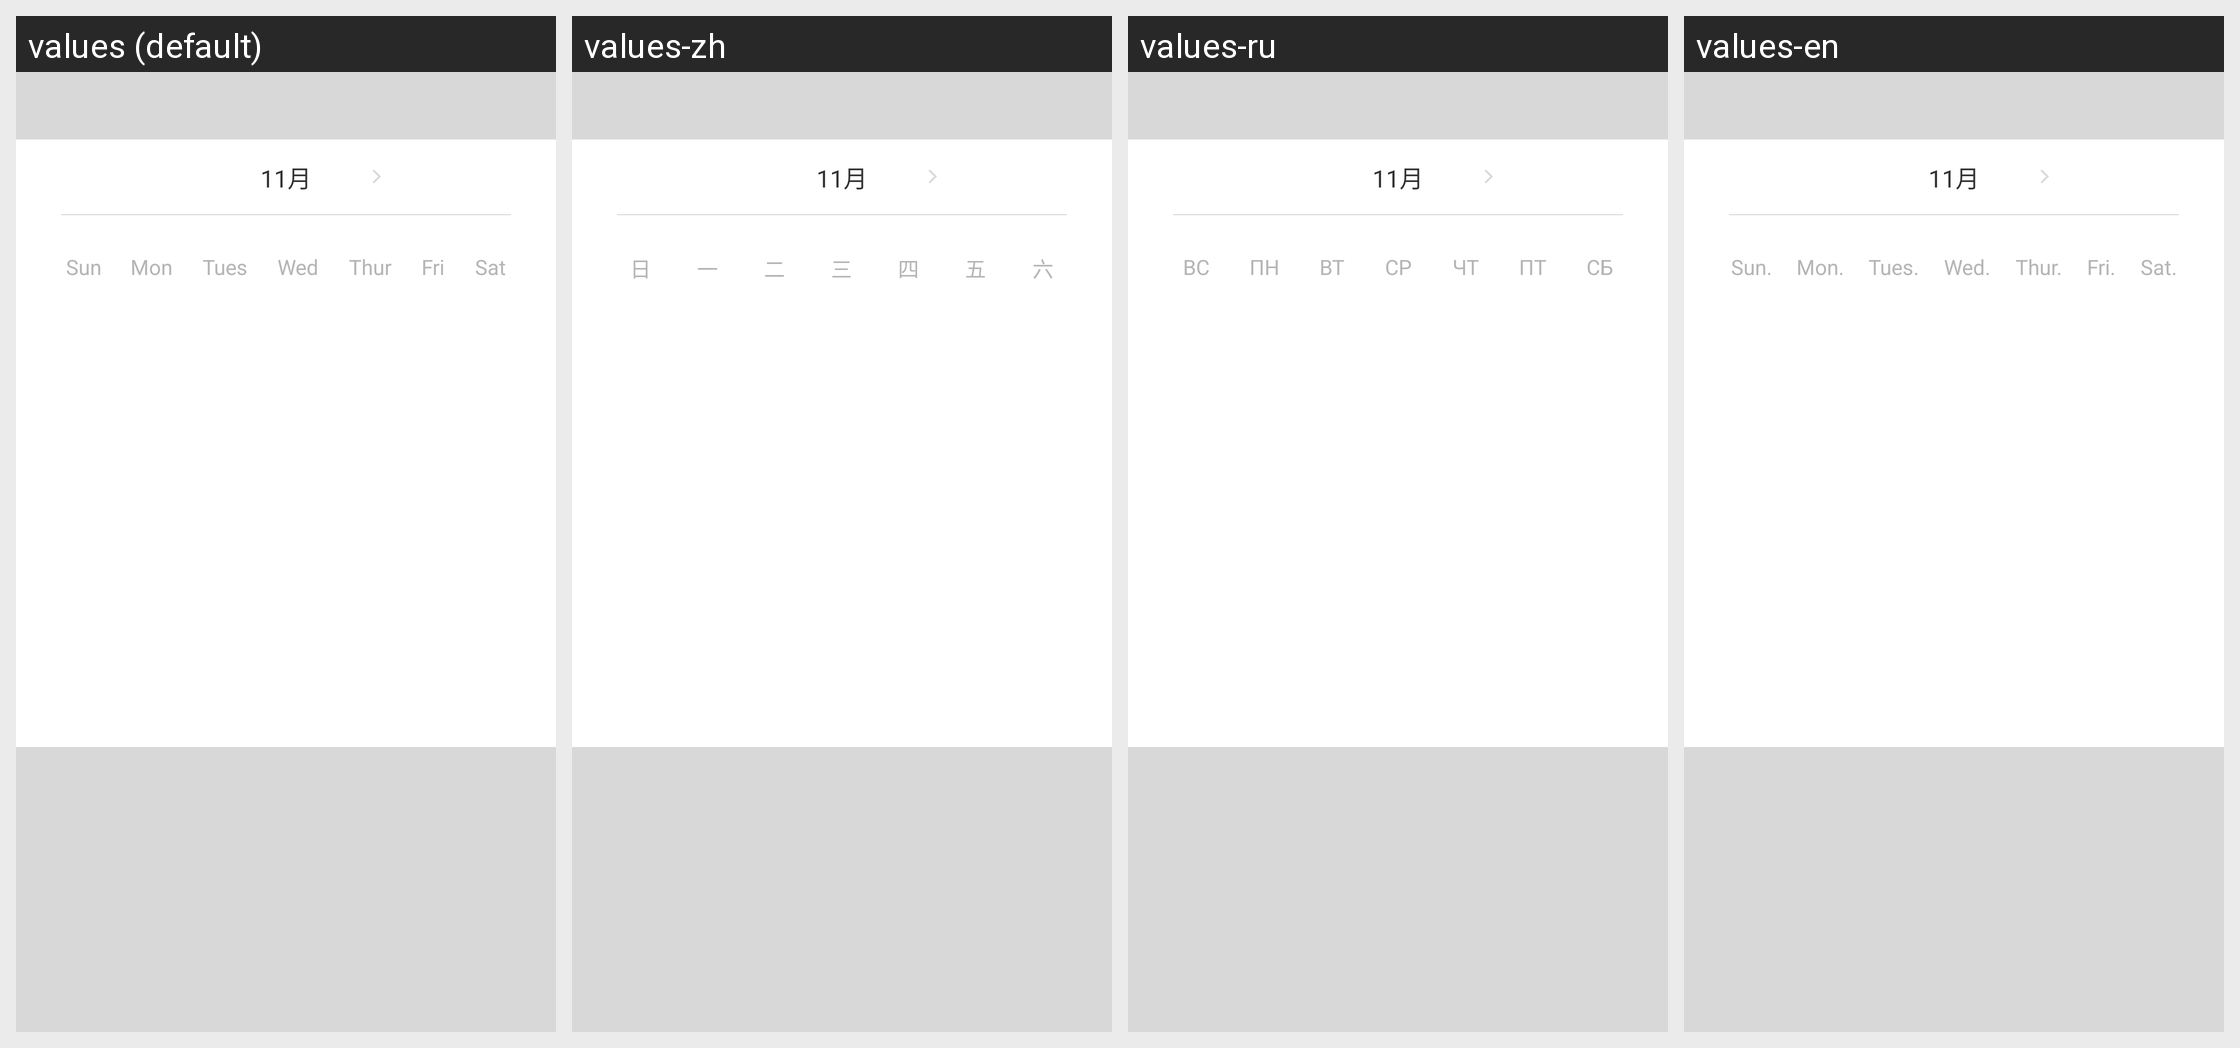

Locale-by-locale string values for the Android screen shown in this grid:
Android screen res/layout/calendar_view_layout.xml rendered under 4 locales, left to right: values (default), values-zh, values-ru, values-en. Device: Nexus 5 (rendered at 1080×1920; each locale shown at half size, 540×960, under a caption strip naming it); theme FullBleedTheme.
Other locales in the repository, not shown: values-de-rDE, values-hi, values-ko-rKR, values-ms-rMY, values-pl, values-th, values-tl-rPH, values-tr-rTR, values-vi, values-zh-rTW.
Strings drawn on this screen, with the default value and each locale's value (text and hints the layout hard-codes, and strings that could not be matched under every locale, appear in the picture but are not listed):

calender_week_0
  values: Sun
  values-zh: 日
  values-ru: ВС
  values-en: Sun.

calender_week_1
  values: Mon
  values-zh: 一
  values-ru: ПН
  values-en: Mon.

calender_week_2
  values: Tues
  values-zh: 二
  values-ru: ВТ
  values-en: Tues.

calender_week_3
  values: Wed
  values-zh: 三
  values-ru: СР
  values-en: Wed.

calender_week_4
  values: Thur
  values-zh: 四
  values-ru: ЧТ
  values-en: Thur.

calender_week_5
  values: Fri
  values-zh: 五
  values-ru: ПТ
  values-en: Fri.

calender_week_6
  values: Sat
  values-zh: 六
  values-ru: СБ
  values-en: Sat.
